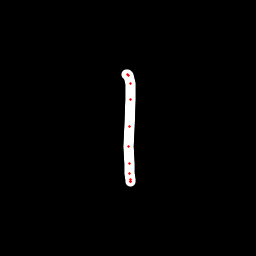

Values plotted in this chart, from the file beside it:
x, y, hover, eod
126.9, 74.99, 0.0, 0.0
127.9, 74.99, 0.0, 0.0
128.8, 75.65, 0.0, 0.0
130.6, 83.57, 0.0, 0.0
130.9, 99.49, 0.0, 0.0
129.4, 126.3, 0.0, 0.0
128.9, 146.8, 0.0, 0.0
129.5, 163.1, 0.0, 0.0
129.7, 173.9, 0.0, 0.0
130.3, 179.6, 0.0, 0.0
130.3, 181.3, 0.0, 0.0
130.3, 181.4, 0.0, 1.0
